Run: headless pygame with SDL's dummy video driver; simulated clock (each Clock.tick advances the game by its frame time, no real sleeping); random seed 0; keys injected as events and as key.get_pressed() state; no mouse input.
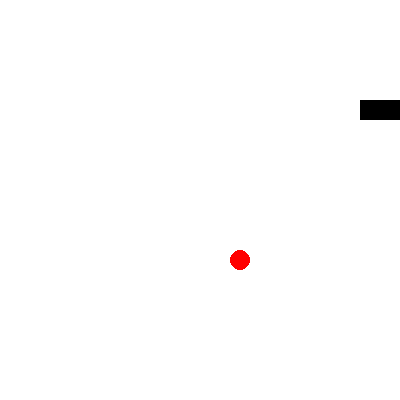
Frame 1 of 1 · flips 1–60 · no input (game ended)

The pygame program that drew these frames:

import random
import pygame
import sys

pygame.init()

SCREEN_WIDTH = 400
SCREEN_HEIGHT = 400
BLACK = "#000000"
WHITE = "#ffffff"
RED = "#ff0000"
GREEN = "#00ff00"
SEGMENT_SIZE = 20

screen = pygame.display.set_mode((SCREEN_WIDTH, SCREEN_HEIGHT))
pygame.display.set_caption("Snake Game")

engine = True
clock = pygame.time.Clock()
snake = [[100, 100], [90, 100], [80, 100]]
direction = [20, 0]
food = [random.randrange(0, SCREEN_WIDTH, SEGMENT_SIZE), random.randrange(0, SCREEN_HEIGHT, SEGMENT_SIZE)]

while engine:
    for event in pygame.event.get():
        if event.type == pygame.QUIT:
            engine = False
        elif event.type == pygame.KEYDOWN:
            if (event.key == pygame.K_UP or event.key == pygame.K_w) and direction != [0, 20]:
                direction = [0, -20]
            elif (event.key == pygame.K_DOWN or event.key == pygame.K_s) and direction != [0, -20]:
                direction = [0, 20]
            elif (event.key == pygame.K_LEFT or event.key == pygame.K_a) and direction != [20, 0]:
                direction = [-20, 0]
            elif (event.key == pygame.K_RIGHT or event.key == pygame.K_d) and direction != [-20, 0]:
                direction = [20, 0]
            elif event.key == pygame.K_ESCAPE:
                engine = False

    screen.fill(WHITE)
    head = [snake[0][0]+direction[0], snake[0][1]+direction[1]]
    # print("snake 1", snake)
    snake.insert(0, head)
    # print("snake 2", snake)
    # print("food", food)
    if snake[0] == food:
        # print("!@#$%^&*()")
        food = [random.randrange(0, SCREEN_WIDTH, SEGMENT_SIZE), random.randrange(0, SCREEN_HEIGHT, SEGMENT_SIZE)]
    else:
        snake.pop(len(snake)-1)
        
    if (snake[0][0] == 0 or snake[0][0] == SCREEN_WIDTH) or (snake[0][1] == 0 or snake[0][1] == SCREEN_HEIGHT):
        engine = False
    for i in range(1, len(snake)):
            if snake[0] == snake[i]:
                engine = False
                break

    
    for i in range(1, len(snake)):
        pygame.draw.rect(screen, BLACK, [snake[i][0], snake[i][1], SEGMENT_SIZE, SEGMENT_SIZE])
    pygame.draw.rect(screen, GREEN, [snake[0][0], snake[0][1], SEGMENT_SIZE, SEGMENT_SIZE])
    pygame.draw.circle(screen, RED, [food[0], food[1]], SEGMENT_SIZE/2)
    pygame.display.flip()
    clock.tick(5)


pygame.quit()
sys.exit()
